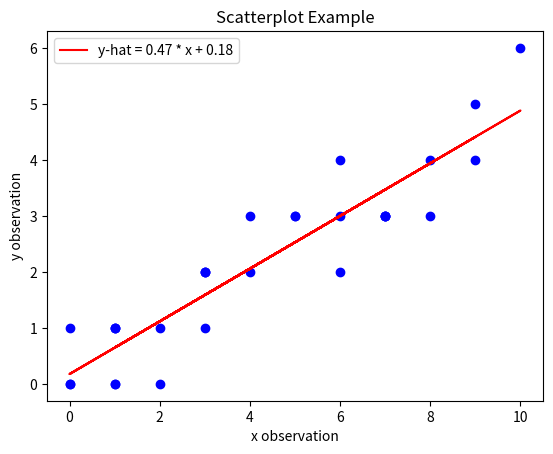

Write the Python code that produced this figure.
##################################################################################
###                           IMPORT LIBRARIES                                 ###
##################################################################################

import matplotlib

## NOTE: How-To: Run This Script On Your Computer
#
# To render the website, I have to use a "headless" backend to generate the images. 
# If you want to run this script on your computer, comment out the following line 
# with the "#" you see appended to each line of this comment:

matplotlib.use('agg')

##################################################################################
###                                SCRIPT                                      ###
##################################################################################

import matplotlib.pyplot as mpl
import statistics as stat

# Manual calculation for Python < 3.10
def linear_regression(x, y):
    n = len(x)
    mu_x = stat.mean(x)
    mu_y = stat.mean(y)
    
    # Calculate covariance and variance manually
    # slope (beta_1) = sum((x - mu_x) * (y - mu_y)) / sum((x - mu_x)^2)
    numerator = sum((xi - mu_x) * (yi - mu_y) for xi, yi in zip(x, y))
    denominator = sum((xi - mu_x) ** 2 for xi in x)
    
    slope = numerator / denominator
    intercept = mu_y - slope * mu_x
    
    return slope, intercept

bivariate_data = [
    (2, 1), (8, 3), (1, 1), (2, 0), (9, 4), (3, 2), (5, 3),
    (1, 0), (7, 3), (6, 3), (3, 2), (0, 0), (0, 1), (8, 4),
    (0, 0), (3, 1), (4, 3), (7, 3), (1, 1), (10, 6), (6, 4),
    (3, 2), (7, 3), (6, 2), (9, 5), (5, 3), (1, 1), (4, 2),
    (1, 0), (7, 3)
]
(fig, axes) = mpl.subplots()

# separate x and y data
x_data = [ obs[0] for obs in bivariate_data ]
y_data = [ obs[1] for obs in bivariate_data ]

slope, intercept = linear_regression(x_data, y_data)
f_s = round(slope, 2)
f_i = round(intercept, 2)
f_m = f"y-hat = {f_s} * x + {f_i}"

predicted_y = [ slope * x + intercept for x in x_data ]

axes.scatter(x_data, y_data, color="blue")
axes.plot(x_data, predicted_y, color="red", label=f_m)

# label axes
mpl.title("Scatterplot Example")
axes.legend()
axes.set_ylabel("y observation")
axes.set_xlabel("x observation")

mpl.show()
